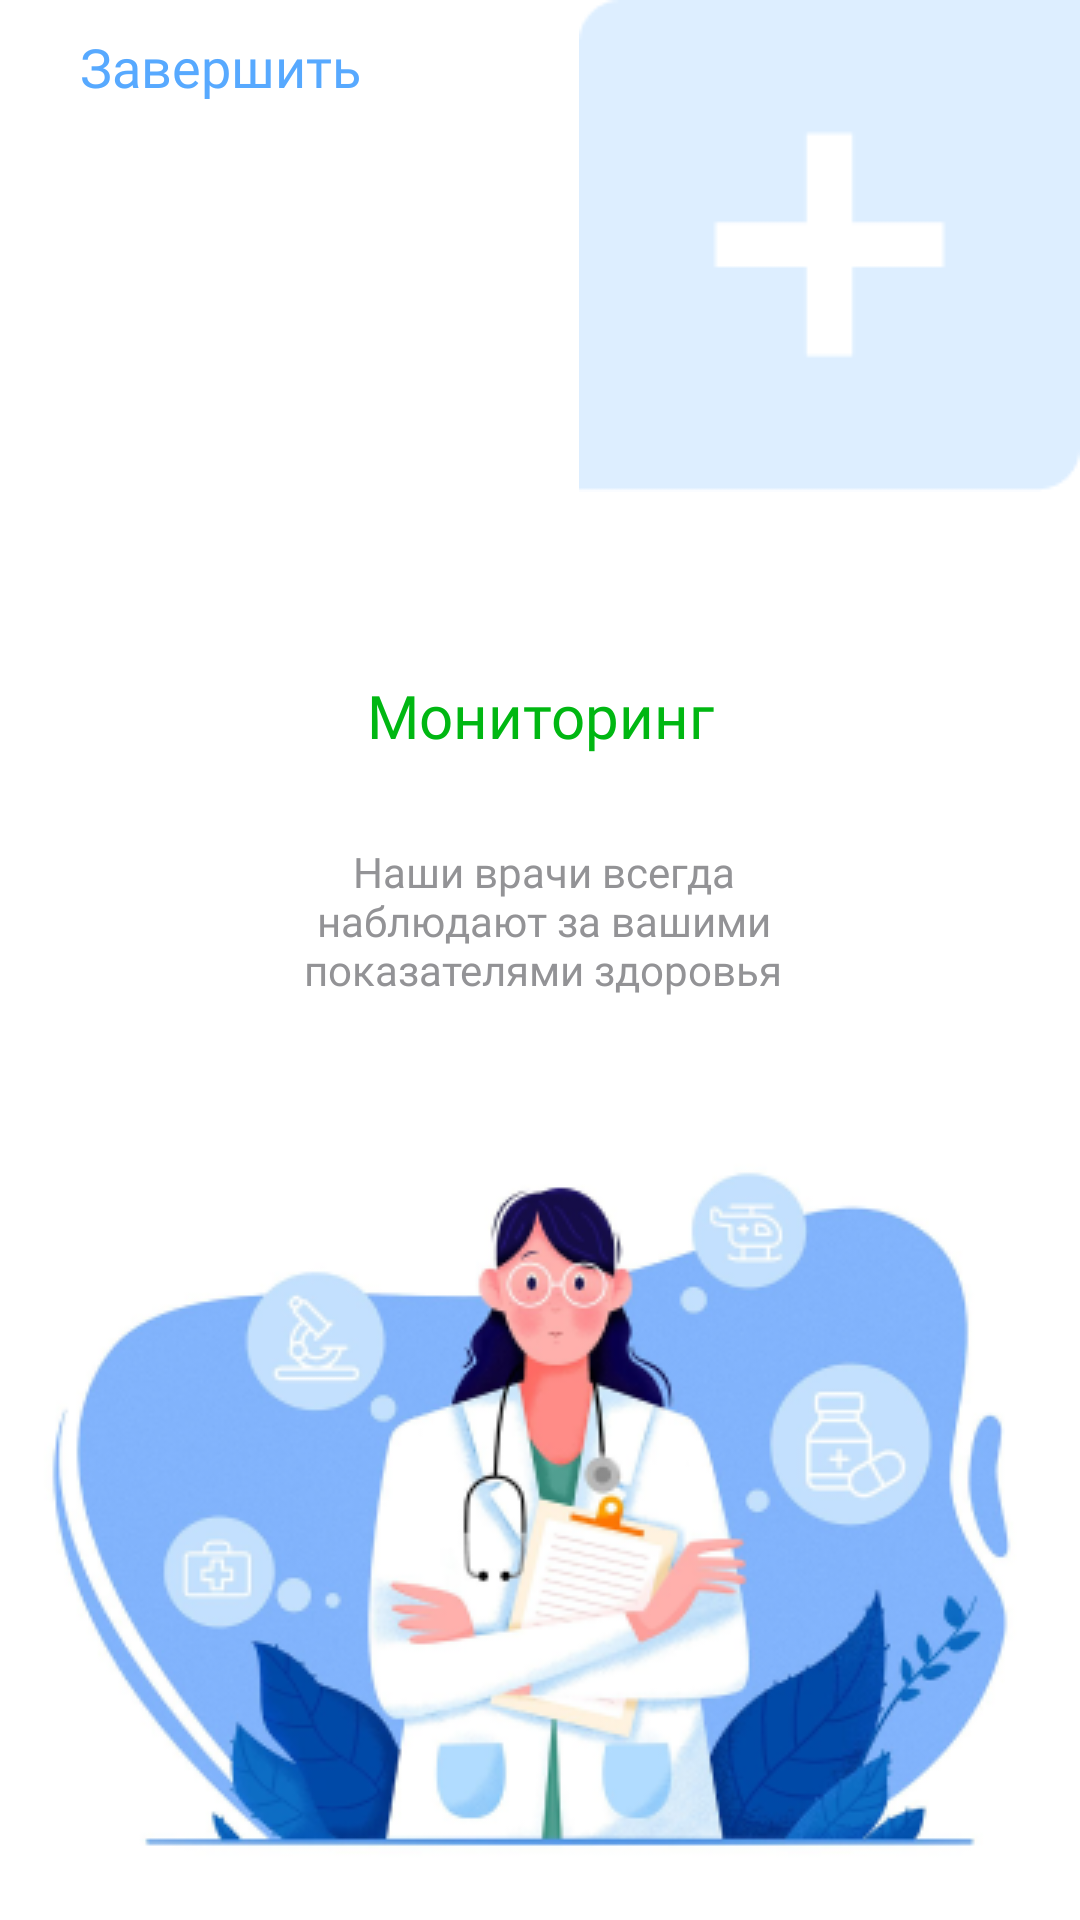

Reconstruct the res/layout file that produces this screen, plus the resources it refers to.
<!-- AndroidManifest.xml: application theme Theme.SmartLab -->
<!-- res/layout/fragment_onboard3.xml -->
<?xml version="1.0" encoding="utf-8"?>
<FrameLayout xmlns:android="http://schemas.android.com/apk/res/android"
    xmlns:app="http://schemas.android.com/apk/res-auto"
    xmlns:tools="http://schemas.android.com/tools"
    android:layout_width="match_parent"
    android:layout_height="match_parent"
    tools:context=".Onboard3">

    <androidx.constraintlayout.widget.ConstraintLayout
        android:layout_width="match_parent"
        android:layout_height="match_parent">

        <TextView
            android:id="@+id/textView"
            android:layout_width="wrap_content"
            android:layout_height="wrap_content"
            android:layout_marginStart="30dp"
            android:layout_marginTop="10dp"
            android:layout_marginEnd="76dp"
            android:minHeight="48dp"
            android:onClick="complete"
            android:text="Завершить"
            android:textAppearance="@style/Text"
            app:layout_constraintEnd_toStartOf="@+id/imageView2"
            app:layout_constraintStart_toStartOf="parent"
            app:layout_constraintTop_toTopOf="parent" />

        <ImageView
            android:id="@+id/imageView2"
            android:layout_width="wrap_content"
            android:layout_height="wrap_content"
            android:layout_marginStart="208dp"
            android:layout_marginEnd="15dp"
            android:src="@drawable/shape"
            app:layout_constraintEnd_toEndOf="parent"
            app:layout_constraintStart_toStartOf="parent"
            app:layout_constraintTop_toTopOf="parent" />

        <TextView
            android:id="@+id/name2"
            android:layout_width="wrap_content"
            android:layout_height="wrap_content"
            android:layout_marginStart="139dp"
            android:layout_marginTop="61dp"
            android:layout_marginEnd="139dp"
            android:text="Мониторинг"
            android:textColor="#00B712"
            android:textSize="20sp"
            android:fontFamily="@font/lato_semibold"
            app:layout_constraintEnd_toEndOf="parent"
            app:layout_constraintStart_toStartOf="parent"
            app:layout_constraintTop_toBottomOf="@+id/imageView2" />

        <TextView
            android:id="@+id/textView4"
            android:layout_width="0dp"
            android:layout_height="wrap_content"
            android:layout_marginStart="80dp"
            android:layout_marginTop="29dp"
            android:layout_marginEnd="78dp"
            android:gravity="center_horizontal|top"
            android:text="Наши врачи всегда наблюдают за вашими показателями здоровья"
            android:textColor="#939396"
            android:fontFamily="@font/sfprodisplay_regular"
            android:textSize="14sp"
            app:layout_constraintEnd_toEndOf="parent"
            app:layout_constraintStart_toStartOf="parent"
            app:layout_constraintTop_toBottomOf="@+id/name2" />


        <ImageView
            android:id="@+id/imageView3"
            android:layout_width="359dp"
            android:layout_height="269dp"
            android:layout_marginBottom="4dp"
            android:scaleType="fitCenter"
            android:src="@drawable/doctor"
            app:layout_constraintBottom_toBottomOf="parent"
            app:layout_constraintEnd_toEndOf="parent"
            app:layout_constraintStart_toStartOf="parent" />
    </androidx.constraintlayout.widget.ConstraintLayout>

</FrameLayout>
<!-- resources referenced by this layout -->
<resources>
  <!-- drawable doctor: png bitmap (drawable, 95795 bytes) -->
  <!-- drawable shape: png bitmap (drawable, 993 bytes) -->
  <style name="Text">
          <item name="fontFamily">@font/lato_semibold</item>
          <item name="android:textSize">18sp</item>
          <item name="android:textColor">@color/color_selected</item>
      </style>
  <style name="Theme.SmartLab" parent="Theme.MaterialComponents.DayNight.NoActionBar">
          
          <item name="colorPrimary">@color/purple_500</item>
          <item name="colorPrimaryVariant">@color/ic_launcher_background</item>
          <item name="colorOnPrimary">@color/black</item>
          
          <item name="colorSecondary">@color/teal_200</item>
          <item name="colorSecondaryVariant">@color/teal_700</item>
          <item name="colorOnSecondary">@color/black</item>
          
          <item name="android:windowLightStatusBar">true</item>
          <item name="android:statusBarColor">@color/white</item>
          
      </style>
  <color name="color_selected">#57A9FF</color>
  <color name="purple_500">#FF6200EE</color>
  <color name="black">#FF000000</color>
  <color name="teal_200">#FF03DAC5</color>
  <color name="teal_700">#FF018786</color>
  <color name="white">#FFFFFFFF</color>
</resources>
